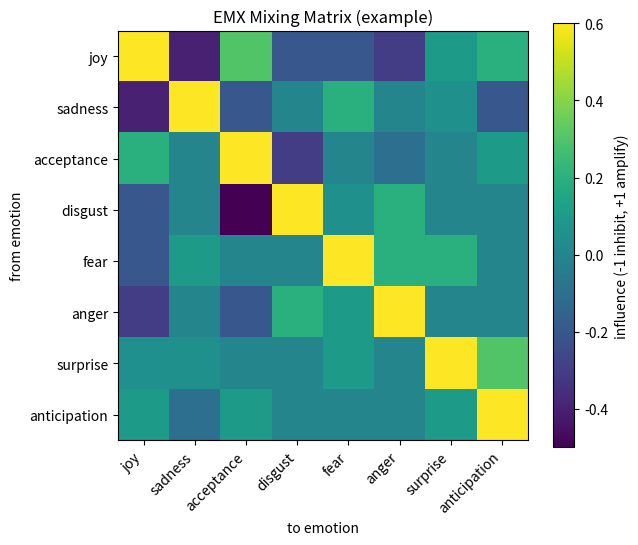

Here is the Python script that generated this plot:
# Create an example EMX mixing matrix heatmap and save it for the user.
import numpy as np
import matplotlib.pyplot as plt
import os

labels = ["joy","sadness","acceptance","disgust","fear","anger","surprise","anticipation"]

# Example directed influence matrix M[row -> column]
M = np.array([
    # to:   joy   sad   acc   dis   fear  anger surpr anticip
    [ 0.60, -0.40, 0.30, -0.20, -0.20, -0.30, 0.10,  0.20],  # joy
    [-0.40,  0.60,-0.20,  0.00,  0.20,  0.00, 0.05, -0.20],  # sadness
    [ 0.20,  0.00, 0.60, -0.30,  0.00, -0.10, 0.00,  0.10],  # acceptance
    [-0.20,  0.00,-0.50,  0.60,  0.05,  0.20, 0.00,  0.00],  # disgust
    [-0.20,  0.10, 0.00,  0.00,  0.60,  0.20, 0.20,  0.00],  # fear
    [-0.30,  0.00,-0.20,  0.20,  0.10,  0.60, 0.00,  0.00],  # anger
    [ 0.05,  0.05, 0.00,  0.00,  0.10,  0.00, 0.60,  0.30],  # surprise
    [ 0.10, -0.10, 0.10,  0.00,  0.00,  0.00, 0.10,  0.60],  # anticipation
])

fig, ax = plt.subplots(figsize=(6.5, 5.5))
im = ax.imshow(M, aspect='equal')  # default colormap
ax.set_xticks(range(len(labels)))
ax.set_yticks(range(len(labels)))
ax.set_xticklabels(labels, rotation=45, ha='right')
ax.set_yticklabels(labels)
ax.set_xlabel("to emotion")
ax.set_ylabel("from emotion")
cbar = plt.colorbar(im, ax=ax)
cbar.set_label("influence (-1 inhibit, +1 amplify)")
plt.title("EMX Mixing Matrix (example)")
plt.tight_layout()


out_dir = r"C:\Users\<user>\Documents\matrixemotion\docs\diagrams"
os.makedirs(out_dir, exist_ok=True)

out_path = os.path.join(out_dir, "emx_matrix_heatmap.png")
plt.savefig(out_path, dpi=200)
print("Saved diagram to:", out_path)